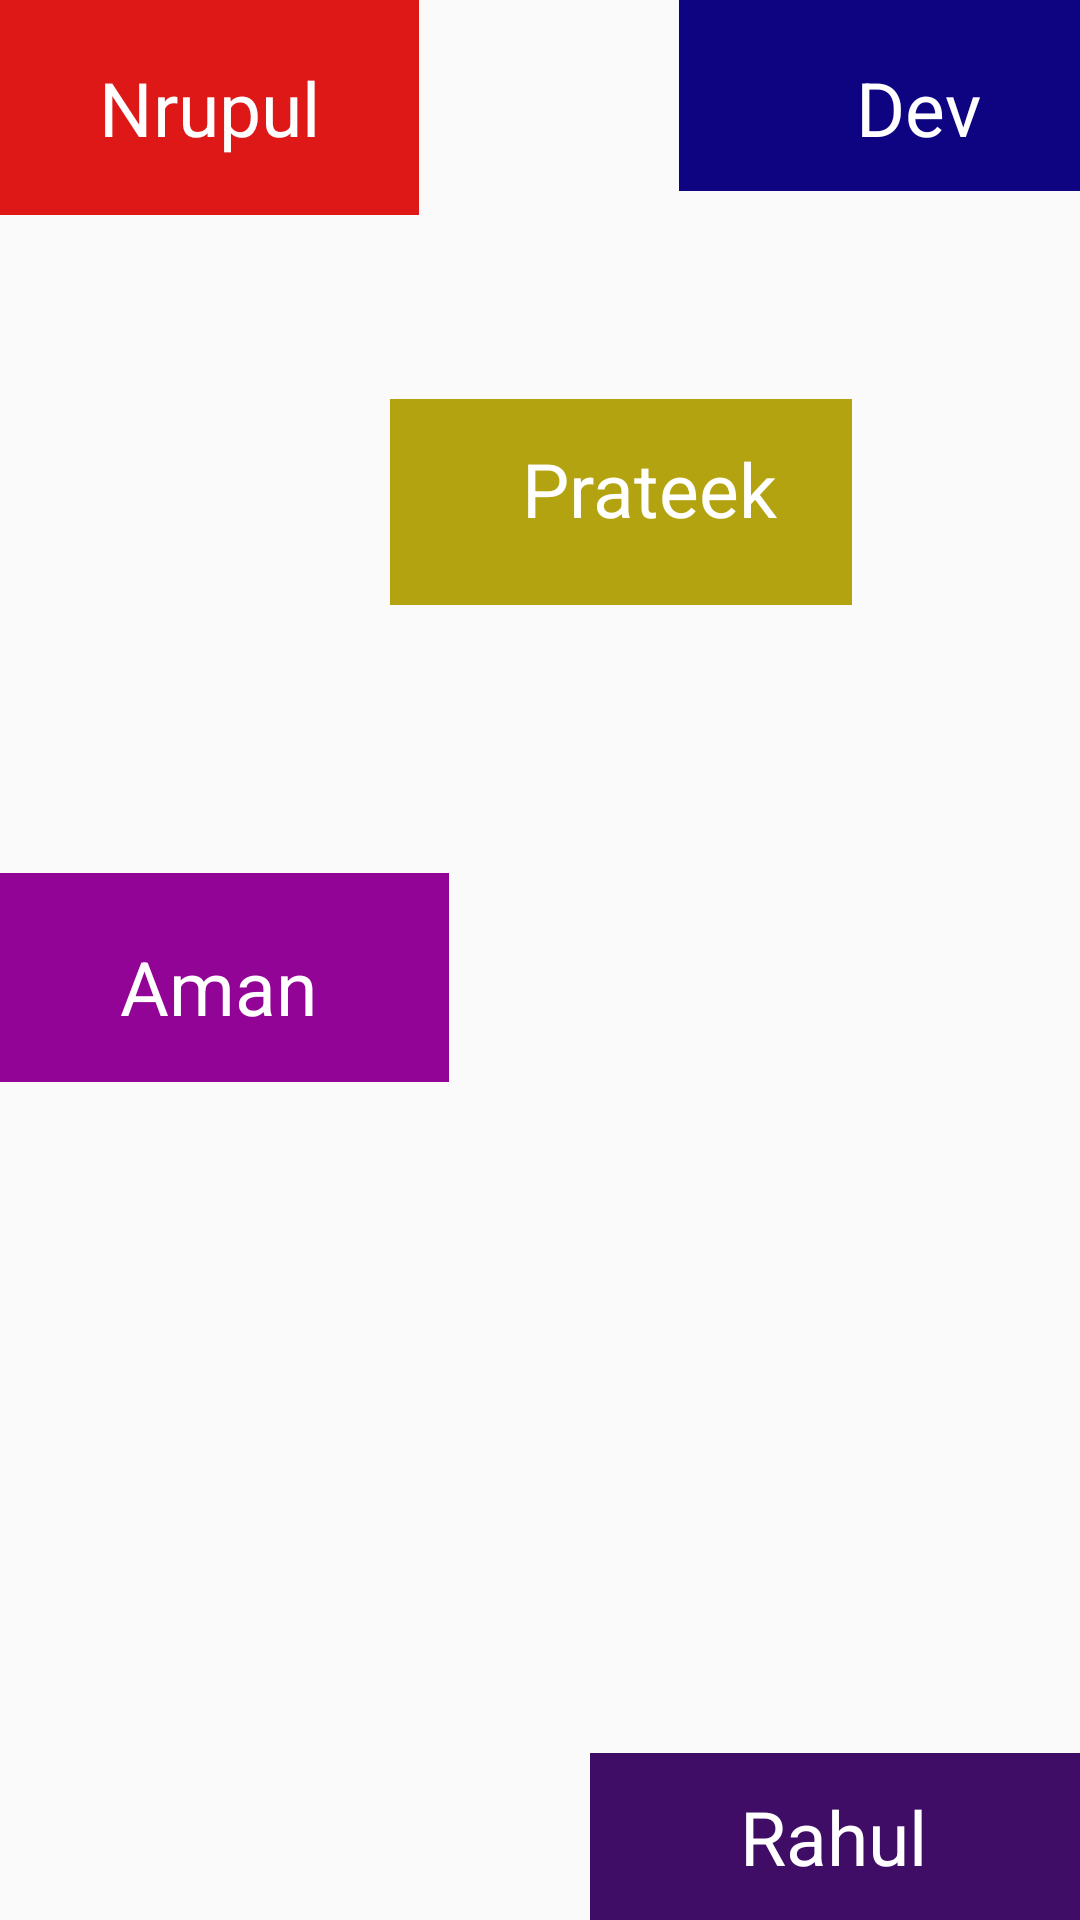

Layout XML and referenced resources for this Android screen:
<!-- AndroidManifest.xml: application theme Theme.View_and_Layout_you -->
<!-- res/layout/you2.xml -->
<?xml version="1.0" encoding="utf-8"?>
<RelativeLayout xmlns:android="http://schemas.android.com/apk/res/android"
    android:layout_width="match_parent"
    android:layout_height="match_parent">

    <TextView
        android:layout_width="wrap_content"
        android:layout_height="wrap_content"
        android:text="Nrupul"
        android:textColor="@color/white"
        android:textSize="25dp"
        android:paddingTop="19dp"
        android:paddingLeft="33dp"
        android:paddingRight="33dp"
        android:paddingBottom="19dp"
        android:background="#DE1717"/>
    <TextView
        android:layout_width="wrap_content"
        android:layout_height="wrap_content"
        android:text="Dev"
        android:textColor="@color/white"
        android:textSize="25dp"
        android:paddingTop="19dp"
        android:paddingLeft="59dp"
        android:paddingRight="33dp"
        android:paddingBottom="11dp"
        android:background="#0E0481"
        android:layout_alignParentRight="true"/>
    <TextView
        android:layout_width="wrap_content"
        android:layout_height="wrap_content"
        android:text="Rahul"
        android:textColor="@color/white"
        android:textSize="25dp"
        android:paddingTop="11dp"
        android:paddingLeft="50dp"
        android:paddingRight="51dp"
        android:paddingBottom="11dp"
        android:background="#3F0D66"
        android:layout_alignParentRight="true"
        android:layout_alignParentBottom="true"/>
    <TextView
        android:layout_width="wrap_content"
        android:layout_height="wrap_content"
        android:text="Prateek"
        android:textColor="@color/white"
        android:textSize="25dp"
        android:paddingTop="13dp"
        android:paddingLeft="44dp"
        android:paddingRight="25dp"
        android:paddingBottom="22dp"
        android:layout_marginTop="133dp"
        android:layout_marginLeft="130dp"
        android:background="#B4A311"/>
    <TextView
        android:layout_width="wrap_content"
        android:layout_height="wrap_content"
        android:text="Aman"
        android:textColor="@color/white"
        android:textSize="25dp"
        android:paddingTop="21dp"
        android:paddingLeft="40dp"
        android:paddingRight="44dp"
        android:paddingBottom="15dp"
        android:layout_marginTop="291dp"
        android:background="#920495"/>



</RelativeLayout>
<!-- resources referenced by this layout -->
<resources>
  <style name="Theme.View_and_Layout_you" parent="Theme.Design.Light.NoActionBar">
          
          <item name="colorPrimary">@color/purple_500</item>
          <item name="colorPrimaryVariant">@color/purple_700</item>
          <item name="colorOnPrimary">@color/white</item>
          
          <item name="colorSecondary">@color/teal_200</item>
          <item name="colorSecondaryVariant">@color/teal_700</item>
          <item name="colorOnSecondary">@color/black</item>
          
          <item name="android:statusBarColor" tools:targetApi="l">?attr/colorPrimaryVariant</item>
          
      </style>
  <!-- not gathered from this repository: default colours our renderer supplied (Android Studio template values) -->
  <color name="purple_500">#FF6200EE</color>
  <color name="purple_700">#FF3700B3</color>
  <color name="teal_200">#FF03DAC5</color>
  <color name="teal_700">#FF018786</color>
  <color name="black">#FF000000</color>
  <color name="white">#FFFFFFFF</color>
</resources>
